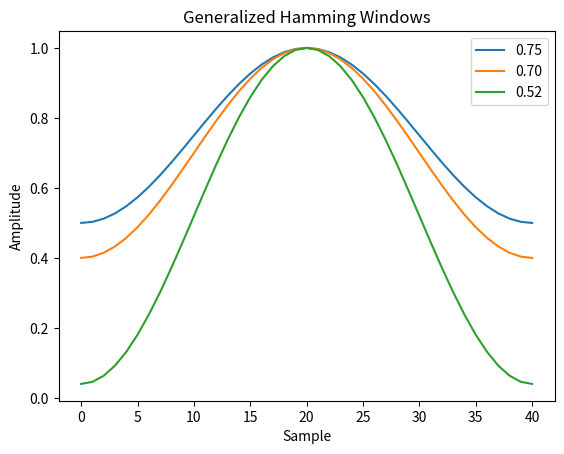
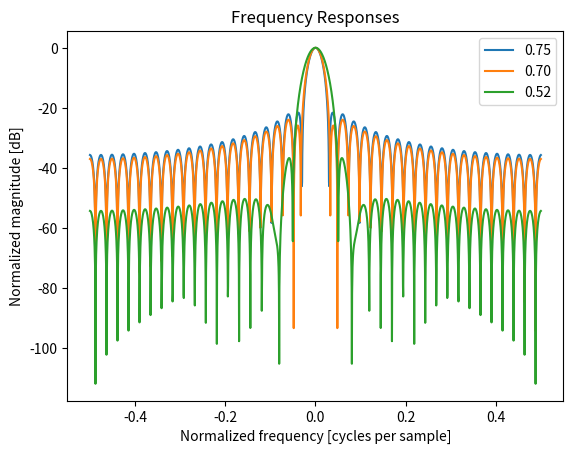

These figures' Python source, in order:
import numpy as np
from scipy.signal.windows import general_hamming
from scipy.fft import fft, fftshift
import matplotlib.pyplot as plt

fig1, spatial_plot = plt.subplots()
spatial_plot.set_title("Generalized Hamming Windows")
spatial_plot.set_ylabel("Amplitude")
spatial_plot.set_xlabel("Sample")

fig2, freq_plot = plt.subplots()
freq_plot.set_title("Frequency Responses")
freq_plot.set_ylabel("Normalized magnitude [dB]")
freq_plot.set_xlabel("Normalized frequency [cycles per sample]")

for alpha in [0.75, 0.7, 0.52]:
    window = general_hamming(41, alpha)
    spatial_plot.plot(window, label="{:.2f}".format(alpha))
    A = fft(window, 2048) / (len(window)/2.0)
    freq = np.linspace(-0.5, 0.5, len(A))
    response = 20 * np.log10(np.abs(fftshift(A / abs(A).max())))
    freq_plot.plot(freq, response, label="{:.2f}".format(alpha))
freq_plot.legend(loc="upper right")
spatial_plot.legend(loc="upper right")